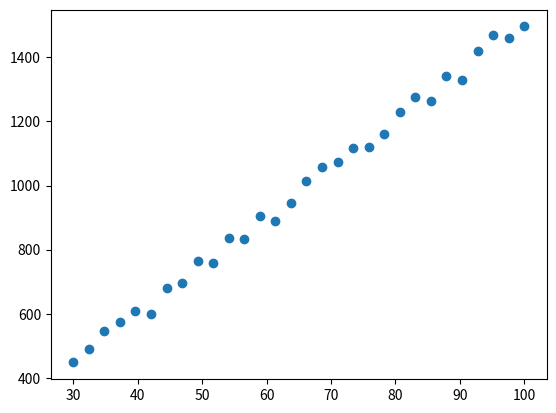

Python code for this plot:
import numpy as np
import matplotlib.pyplot as plt


numOfPoint = 30 # đặt số điểm dữ liệu là 30

noise = np.random.normal(0, 1, numOfPoint).reshape(-1, 1) 
# tạo nhiễu ngẫu nhiên bằng normal distribution với trung bình 0 và độ lệch chuẩn 1
# mảng được thay đổi kích thước để trở thành vector có kích thước (numOfPoint, 1)

x = np.linspace(30, 100, numOfPoint).reshape(-1, 1)
# tạo ra một mảng x chứa numOfPoint giá trị cách đều nhau từ 30 đến 100 (bao gồm cả hai đầu). 
# Hàm np.linspace được sử dụng để tạo ra các giá trị này.
# Mảng kết quả được thay đổi kích thước để trở thành một vector cột có kích thước (numOfPoint, 1).

N = x.shape[0] # gán số hàng trong mảng x cho biến N. Trong trường hợp này, N sẽ bằng numOfPoint.

y = 15*x + 8 + 20*noise 
# tính toán các giá trị y tương ứng dựa trên một phương trình tuyến tính. 
# Mảng y kết quả sẽ có cùng kích thước với x.

plt.scatter(x, y)
# tạo ra một biểu đồ phân tán bằng cách sử dụng hàm scatter của Matplotlib. 
# Nó nhận mảng x và y làm đầu vào và vẽ các điểm trên đồ thị. 
# Mỗi cặp (x, y) đại diện cho một điểm trên biểu đồ phân tán.

plt.show()

data = np.concatenate((x, y), axis=1)  # Ghép mảng x và y thành một mảng 2D

np.savetxt('data.csv', data, delimiter=',') 
# Lưu mảng data vào file data.csv với dấu phẩy (,) làm dấu phân cách 